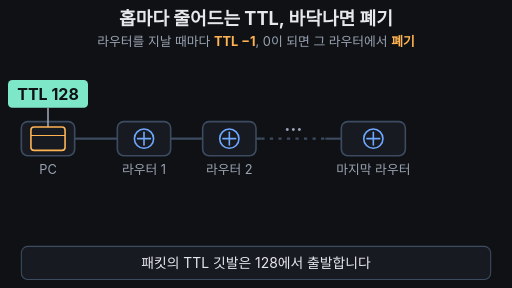
t = 0.00 s
t = 1.67 s: frame unchanged from t = 0.00 s, image omitted
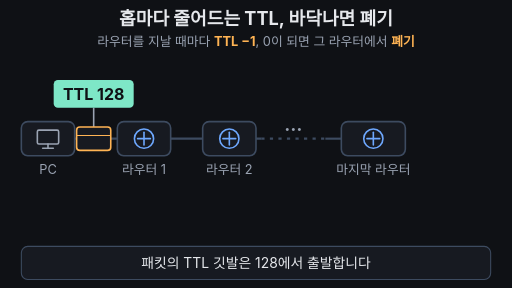
t = 3.33 s
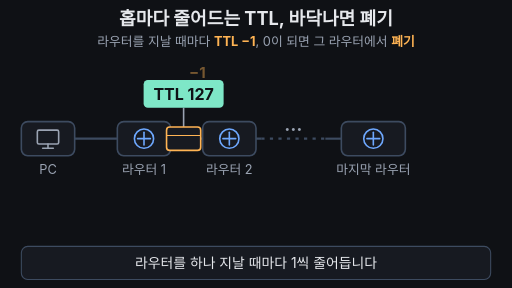
t = 5.00 s
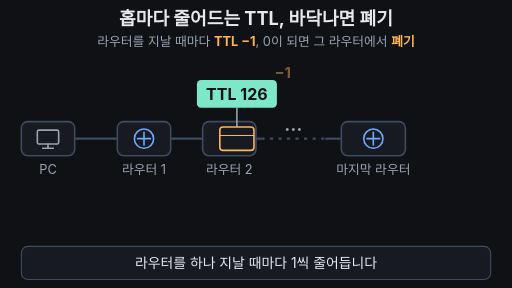
t = 6.67 s
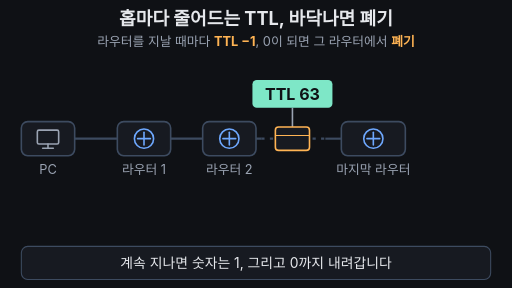
t = 8.33 s

The animated SVG that drew these frames (rendered in a browser with its animation timeline set to each time). Animation: 34 SMIL elements (animate=30,animateTransform=4); frames cover the first 8.33 s, repeats indefinitely.

<svg xmlns="http://www.w3.org/2000/svg" viewBox="0 0 960 540" width="960" height="540" font-family="-apple-system,'Apple SD Gothic Neo','Segoe UI',sans-serif">
<rect width="960" height="540" fill="#0f1115"/>
<text x="480" y="46" font-size="34" font-weight="700" fill="#e6e8ec" text-anchor="middle">홉마다 줄어드는 TTL, 바닥나면 폐기</text>
<text x="480" y="86" font-size="24" fill="#9aa3b2" text-anchor="middle">라우터를 지날 때마다 <tspan fill="#ffb454" font-weight="700">TTL −1</tspan>, 0이 되면 그 라우터에서 <tspan fill="#ffb454" font-weight="700">폐기</tspan></text>

<!-- path -->
<line x1="140" y1="260" x2="490" y2="260" stroke="#3d4b60" stroke-width="4"/>
<line x1="490" y1="260" x2="610" y2="260" stroke="#3d4b60" stroke-width="4" stroke-dasharray="6 10"/>
<line x1="610" y1="260" x2="640" y2="260" stroke="#3d4b60" stroke-width="4"/>
<text x="550" y="246" font-size="34" font-weight="700" fill="#9aa3b2" text-anchor="middle">…</text>

<!-- nodes -->
<g fill="#171a21" stroke="#3d4b60" stroke-width="3">
<rect x="40" y="228" width="100" height="64" rx="12"/>
<rect x="220" y="228" width="100" height="64" rx="12"/>
<rect x="380" y="228" width="100" height="64" rx="12"/>
</g>
<rect x="640" y="228" width="120" height="64" rx="12" fill="#171a21" stroke="#3d4b60" stroke-width="3">
<animate attributeName="stroke" values="#3d4b60;#ffb454;#3d4b60" keyTimes="0;0.74;0.95" calcMode="discrete" dur="14s" repeatCount="indefinite"/>
</rect>
<g fill="none" stroke="#9aa3b2" stroke-width="3" stroke-linecap="round">
<rect x="70" y="244" width="40" height="26" rx="3"/><line x1="90" y1="270" x2="90" y2="278"/><line x1="80" y1="278" x2="100" y2="278"/>
</g>
<g fill="none" stroke="#6ea8fe" stroke-width="3" stroke-linecap="round">
<circle cx="270" cy="260" r="18"/><line x1="258" y1="260" x2="282" y2="260"/><line x1="270" y1="248" x2="270" y2="272"/>
<circle cx="430" cy="260" r="18"/><line x1="418" y1="260" x2="442" y2="260"/><line x1="430" y1="248" x2="430" y2="272"/>
<circle cx="700" cy="260" r="18"/><line x1="688" y1="260" x2="712" y2="260"/><line x1="700" y1="248" x2="700" y2="272"/>
</g>
<g font-size="24" fill="#9aa3b2" text-anchor="middle">
<text x="90" y="326">PC</text><text x="270" y="326">라우터 1</text><text x="430" y="326">라우터 2</text><text x="700" y="326">마지막 라우터</text>
</g>

<!-- packet with TTL flag -->
<g>
<animateTransform attributeName="transform" type="translate" values="90 260;90 260;270 260;270 260;430 260;430 260;640 260;700 260;700 260;90 260;90 260" keyTimes="0;0.2;0.28;0.32;0.4;0.46;0.7;0.74;0.95;0.951;1" dur="14s" repeatCount="indefinite"/>
<animate attributeName="opacity" values="1;1;0;0;1" keyTimes="0;0.78;0.86;0.95;1" dur="14s" repeatCount="indefinite"/>
<line x1="0" y1="-22" x2="0" y2="-58" stroke="#9aa3b2" stroke-width="3"/>
<rect x="-75" y="-110" width="150" height="52" rx="8" fill="#7ee7c7">
<animate attributeName="fill" values="#7ee7c7;#ff6b6b;#7ee7c7" keyTimes="0;0.74;0.95" calcMode="discrete" dur="14s" repeatCount="indefinite"/>
</rect>
<g font-size="30" font-weight="700" fill="#0f1115" text-anchor="middle">
<text x="0" y="-73">TTL 128<animate attributeName="opacity" values="1;0;1" keyTimes="0;0.28;0.95" calcMode="discrete" dur="14s" repeatCount="indefinite"/></text>
<text x="0" y="-73" opacity="0">TTL 127<animate attributeName="opacity" values="0;1;0" keyTimes="0;0.28;0.4" calcMode="discrete" dur="14s" repeatCount="indefinite"/></text>
<text x="0" y="-73" opacity="0">TTL 126<animate attributeName="opacity" values="0;1;0" keyTimes="0;0.4;0.5" calcMode="discrete" dur="14s" repeatCount="indefinite"/></text>
<text x="0" y="-73" opacity="0">TTL 125<animate attributeName="opacity" values="0;1;0" keyTimes="0;0.5;0.54" calcMode="discrete" dur="14s" repeatCount="indefinite"/></text>
<text x="0" y="-73" opacity="0">TTL 97<animate attributeName="opacity" values="0;1;0" keyTimes="0;0.54;0.58" calcMode="discrete" dur="14s" repeatCount="indefinite"/></text>
<text x="0" y="-73" opacity="0">TTL 63<animate attributeName="opacity" values="0;1;0" keyTimes="0;0.58;0.62" calcMode="discrete" dur="14s" repeatCount="indefinite"/></text>
<text x="0" y="-73" opacity="0">TTL 30<animate attributeName="opacity" values="0;1;0" keyTimes="0;0.62;0.66" calcMode="discrete" dur="14s" repeatCount="indefinite"/></text>
<text x="0" y="-73" opacity="0">TTL 5<animate attributeName="opacity" values="0;1;0" keyTimes="0;0.66;0.7" calcMode="discrete" dur="14s" repeatCount="indefinite"/></text>
<text x="0" y="-73" opacity="0">TTL 1<animate attributeName="opacity" values="0;1;0" keyTimes="0;0.7;0.74" calcMode="discrete" dur="14s" repeatCount="indefinite"/></text>
<text x="0" y="-73" opacity="0">TTL 0<animate attributeName="opacity" values="0;1;0" keyTimes="0;0.74;0.95" calcMode="discrete" dur="14s" repeatCount="indefinite"/></text>
</g>
<rect x="-32" y="-22" width="64" height="44" rx="6" fill="#171a21" stroke="#ffb454" stroke-width="3"/>
<line x1="-32" y1="-6" x2="32" y2="-6" stroke="#ffb454" stroke-width="2"/>
</g>

<!-- -1 badges -->
<g font-size="28" font-weight="700" fill="#ffb454" text-anchor="middle">
<text x="370" y="170" opacity="0">−1
<animate attributeName="opacity" values="0;0;1;1;0;0" keyTimes="0;0.28;0.29;0.34;0.37;1" dur="14s" repeatCount="indefinite"/>
<animateTransform attributeName="transform" type="translate" values="0 0;0 0;0 -28;0 -28" keyTimes="0;0.28;0.37;1" dur="14s" repeatCount="indefinite"/></text>
<text x="530" y="170" opacity="0">−1
<animate attributeName="opacity" values="0;0;1;1;0;0" keyTimes="0;0.4;0.41;0.46;0.49;1" dur="14s" repeatCount="indefinite"/>
<animateTransform attributeName="transform" type="translate" values="0 0;0 0;0 -28;0 -28" keyTimes="0;0.4;0.49;1" dur="14s" repeatCount="indefinite"/></text>
<text x="805" y="170" opacity="0">−1
<animate attributeName="opacity" values="0;0;1;1;0;0" keyTimes="0;0.74;0.75;0.8;0.83;1" dur="14s" repeatCount="indefinite"/>
<animateTransform attributeName="transform" type="translate" values="0 0;0 0;0 -28;0 -28" keyTimes="0;0.74;0.83;1" dur="14s" repeatCount="indefinite"/></text>
</g>

<!-- smoke -->
<g fill="#9aa3b2">
<circle cx="685" cy="245" r="10" opacity="0">
<animate attributeName="opacity" values="0;0;0.6;0;0" keyTimes="0;0.78;0.81;0.9;1" dur="14s" repeatCount="indefinite"/>
<animate attributeName="r" values="10;10;34;34" keyTimes="0;0.78;0.9;1" dur="14s" repeatCount="indefinite"/>
<animate attributeName="cy" values="245;245;205;205" keyTimes="0;0.78;0.9;1" dur="14s" repeatCount="indefinite"/></circle>
<circle cx="715" cy="230" r="8" opacity="0">
<animate attributeName="opacity" values="0;0;0.5;0;0" keyTimes="0;0.79;0.82;0.91;1" dur="14s" repeatCount="indefinite"/>
<animate attributeName="r" values="8;8;28;28" keyTimes="0;0.79;0.91;1" dur="14s" repeatCount="indefinite"/>
<animate attributeName="cy" values="230;230;180;180" keyTimes="0;0.79;0.91;1" dur="14s" repeatCount="indefinite"/></circle>
<circle cx="695" cy="200" r="8" opacity="0">
<animate attributeName="opacity" values="0;0;0.45;0;0" keyTimes="0;0.8;0.83;0.92;1" dur="14s" repeatCount="indefinite"/>
<animate attributeName="r" values="8;8;26;26" keyTimes="0;0.8;0.92;1" dur="14s" repeatCount="indefinite"/>
<animate attributeName="cy" values="200;200;150;150" keyTimes="0;0.8;0.92;1" dur="14s" repeatCount="indefinite"/></circle>
</g>

<!-- discard panel -->
<g opacity="0">
<animate attributeName="opacity" values="0;0;1;1;0;0" keyTimes="0;0.79;0.82;0.95;0.97;1" dur="14s" repeatCount="indefinite"/>
<rect x="440" y="346" width="490" height="96" rx="14" fill="#171a21" stroke="#ffb454" stroke-width="3"/>
<text x="685" y="384" font-size="28" font-weight="700" fill="#ffb454" text-anchor="middle">폐기 (Drop)</text>
<text x="685" y="424" font-size="24" fill="#e6e8ec" text-anchor="middle">안내를 보낼 수도, 안 보낼 수도 있음</text>
</g>

<!-- caption bar -->
<rect x="40" y="462" width="880" height="62" rx="12" fill="#171a21" stroke="#3d4b60" stroke-width="2"/>
<g font-size="26" fill="#e6e8ec" text-anchor="middle">
<text x="480" y="502">패킷의 TTL 깃발은 128에서 출발합니다
<animate attributeName="opacity" values="1;1;0;0;1" keyTimes="0;0.25;0.27;0.97;1" dur="14s" repeatCount="indefinite"/></text>
<text x="480" y="502" opacity="0">라우터를 하나 지날 때마다 1씩 줄어듭니다
<animate attributeName="opacity" values="0;0;1;1;0;0" keyTimes="0;0.27;0.29;0.48;0.5;1" dur="14s" repeatCount="indefinite"/></text>
<text x="480" y="502" opacity="0">계속 지나면 숫자는 1, 그리고 0까지 내려갑니다
<animate attributeName="opacity" values="0;0;1;1;0;0" keyTimes="0;0.5;0.52;0.75;0.77;1" dur="14s" repeatCount="indefinite"/></text>
<text x="480" y="502" opacity="0">TTL이 0이 된 라우터에서 패킷은 폐기됩니다
<animate attributeName="opacity" values="0;0;1;1;0;0" keyTimes="0;0.77;0.79;0.95;0.97;1" dur="14s" repeatCount="indefinite"/></text>
</g>
</svg>
